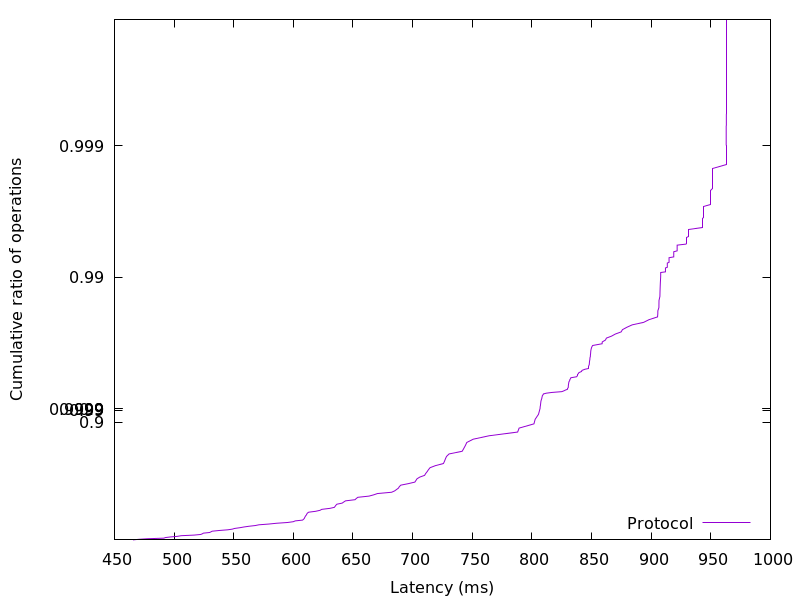

Data behind this chart, as committed beside it:
465.506304, 0.01
470.4, 0.02
477.5, 0.03
491.5, 0.04
492.8, 0.05
496.9, 0.06
502.8, 0.07
505.9, 0.08
516.7, 0.09
522.4, 0.1
523.7, 0.11
524.5, 0.12
529.8, 0.13
530.9, 0.14
531.9, 0.15
537.7, 0.16
545, 0.17
548.8, 0.18
550.7, 0.19
555.2, 0.2
558.5, 0.21
562.8, 0.22
568, 0.23
571.1, 0.24
579.4, 0.25
586, 0.26
595.1, 0.27
599.9, 0.28
601.5, 0.29
607.7, 0.3
608.6, 0.31
609.2, 0.32
609.5, 0.33
609.9, 0.34
610.3, 0.35
610.9, 0.36
611.3, 0.37
611.7, 0.38
612.8, 0.39
618.6, 0.4
622.4, 0.41
623.8, 0.42
630.6, 0.43
634.4, 0.44
635, 0.45
635.7, 0.46
636.5, 0.47
640.9, 0.48
642.3, 0.49
643.7, 0.5
651.7, 0.51
652.7, 0.52
654.1, 0.53
663.5, 0.54
667.3, 0.55
670.5, 0.56
682.4, 0.57
684.9, 0.58
686.5, 0.59
688.1, 0.6
688.8, 0.61
... 298 more rows
